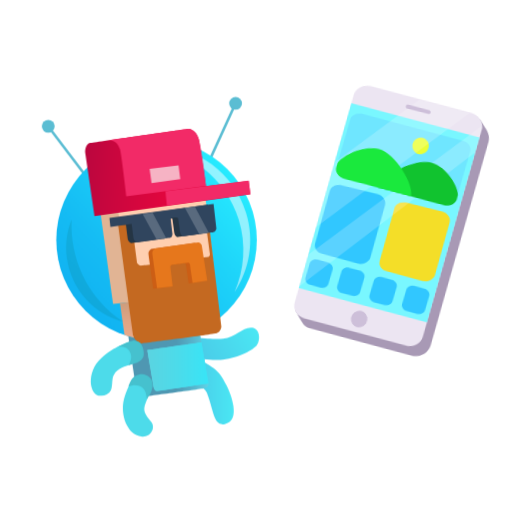
t = 0.00 s
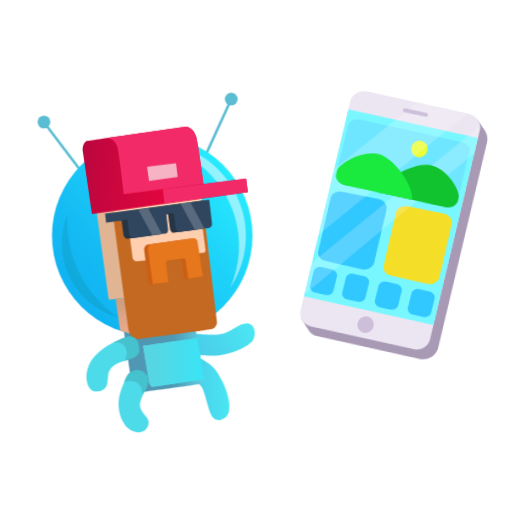
t = 1.50 s
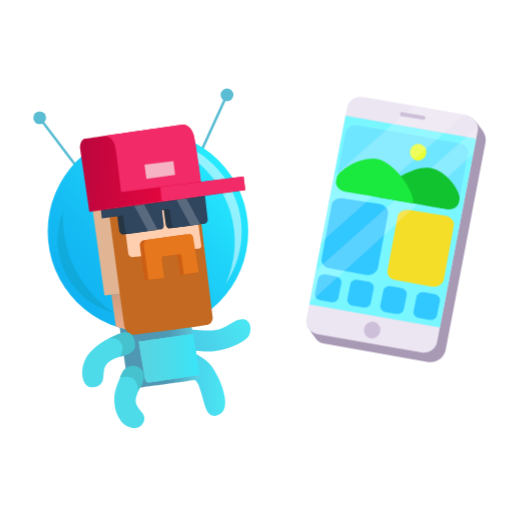
t = 3.00 s
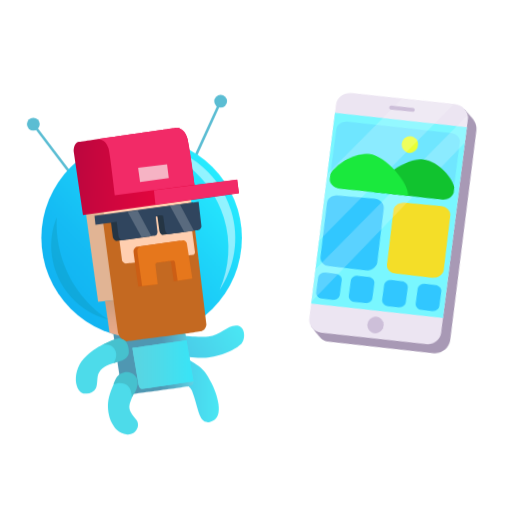
t = 5.25 s
t = 6.75 s: frame unchanged from t = 5.25 s, image omitted
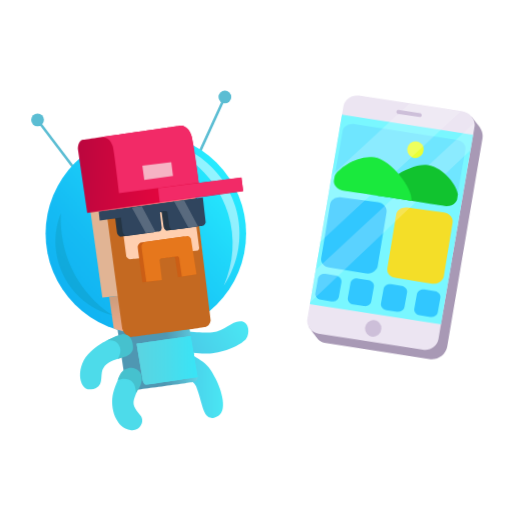
t = 8.25 s

The animated SVG that drew these frames (rendered in a browser with its animation timeline set to each time). Animation: 8 CSS @keyframes rules; frames cover the first 8.25 s, repeats indefinitely.

<svg version="1.1" id="BJye_jO2z" xmlns="http://www.w3.org/2000/svg" xmlns:xlink="http://www.w3.org/1999/xlink" x="0px" y="0px" viewBox="0 0 600 600" style="enable-background:new 0 0 600 600;" xml:space="preserve"><style>@-webkit-keyframes rJ-ygui_hf_ByAV0idnf_Animation{0%{-webkit-transform: rotate(5deg);transform: rotate(5deg);}25%{-webkit-transform: rotate(0deg);transform: rotate(0deg);}50%{-webkit-transform: rotate(-5deg);transform: rotate(-5deg);}75%{-webkit-transform: rotate(0deg);transform: rotate(0deg);}100%{-webkit-transform: rotate(5deg);transform: rotate(5deg);}}@keyframes rJ-ygui_hf_ByAV0idnf_Animation{0%{-webkit-transform: rotate(5deg);transform: rotate(5deg);}25%{-webkit-transform: rotate(0deg);transform: rotate(0deg);}50%{-webkit-transform: rotate(-5deg);transform: rotate(-5deg);}75%{-webkit-transform: rotate(0deg);transform: rotate(0deg);}100%{-webkit-transform: rotate(5deg);transform: rotate(5deg);}}@-webkit-keyframes rJ-ygui_hf_BJUu9jd2z_Animation{0%{-webkit-transform: translate(-5px, -10px);transform: translate(-5px, -10px);}25%{-webkit-transform: translate(0px, 0px);transform: translate(0px, 0px);}50%{-webkit-transform: translate(-5px, -10px);transform: translate(-5px, -10px);}75%{-webkit-transform: translate(0px, 0px);transform: translate(0px, 0px);}100%{-webkit-transform: translate(-5px, -10px);transform: translate(-5px, -10px);}}@keyframes rJ-ygui_hf_BJUu9jd2z_Animation{0%{-webkit-transform: translate(-5px, -10px);transform: translate(-5px, -10px);}25%{-webkit-transform: translate(0px, 0px);transform: translate(0px, 0px);}50%{-webkit-transform: translate(-5px, -10px);transform: translate(-5px, -10px);}75%{-webkit-transform: translate(0px, 0px);transform: translate(0px, 0px);}100%{-webkit-transform: translate(-5px, -10px);transform: translate(-5px, -10px);}}@-webkit-keyframes rJ8fklujOhz_SkhkYsuhf_Animation{0%{-webkit-transform: translate(6px, 5px);transform: translate(6px, 5px);}25%{-webkit-transform: translate(0px, 0px);transform: translate(0px, 0px);}50%{-webkit-transform: translate(-10px, 5px);transform: translate(-10px, 5px);}75%{-webkit-transform: translate(0px, 0px);transform: translate(0px, 0px);}100%{-webkit-transform: translate(6px, 5px);transform: translate(6px, 5px);}}@keyframes rJ8fklujOhz_SkhkYsuhf_Animation{0%{-webkit-transform: translate(6px, 5px);transform: translate(6px, 5px);}25%{-webkit-transform: translate(0px, 0px);transform: translate(0px, 0px);}50%{-webkit-transform: translate(-10px, 5px);transform: translate(-10px, 5px);}75%{-webkit-transform: translate(0px, 0px);transform: translate(0px, 0px);}100%{-webkit-transform: translate(6px, 5px);transform: translate(6px, 5px);}}@-webkit-keyframes S1wgyx_sOhM_Sylbusu3z_Animation{0%{-webkit-transform: translate(10px, 10px);transform: translate(10px, 10px);}25%{-webkit-transform: translate(0px, 0px);transform: translate(0px, 0px);}50%{-webkit-transform: translate(-10px, 10px);transform: translate(-10px, 10px);}75%{-webkit-transform: translate(0px, 0px);transform: translate(0px, 0px);}100%{-webkit-transform: translate(10px, 10px);transform: translate(10px, 10px);}}@keyframes S1wgyx_sOhM_Sylbusu3z_Animation{0%{-webkit-transform: translate(10px, 10px);transform: translate(10px, 10px);}25%{-webkit-transform: translate(0px, 0px);transform: translate(0px, 0px);}50%{-webkit-transform: translate(-10px, 10px);transform: translate(-10px, 10px);}75%{-webkit-transform: translate(0px, 0px);transform: translate(0px, 0px);}100%{-webkit-transform: translate(10px, 10px);transform: translate(10px, 10px);}}#BJye_jO2z *{-webkit-animation-duration: 12s;animation-duration: 12s;-webkit-animation-iteration-count: infinite;animation-iteration-count: infinite;-webkit-animation-timing-function: cubic-bezier(0, 0, 1, 1);animation-timing-function: cubic-bezier(0, 0, 1, 1);}#ByMJxuidhf{fill: #A899B5;}#HkXyxOjO3z{fill: #ECE5F2;}#rk4Jxdsunz{fill: #79F7FF;}#HyUJgOou2z{fill: #6FE6FF;}#H1vkx_i_2M{fill: #F4DE28;}#SJO1g_odhf{fill: #31C7FF;}#Hy5kxusu2f{fill: #31C7FF;}#S1oJe_odhG{fill: #31C7FF;}#ry3yguoO2M{fill: #31C7FF;}#Bkaygus_nz{fill: #31C7FF;}#ByA1gdo_hM{fill: #EAFF34;-webkit-transform:  matrix(0.4792, -0.8777, 0.8777, 0.4792, 98.6776, 523.047);transform:  matrix(0.4792, -0.8777, 0.8777, 0.4792, 98.6776, 523.047);}#B1ygygujOnM{fill: #CDBFD9;-webkit-transform:  matrix(0.4792, -0.8777, 0.8777, 0.4792, -112.3826, 584.1708);transform:  matrix(0.4792, -0.8777, 0.8777, 0.4792, -112.3826, 584.1708);}#r1bxyluid2f{opacity: 0.2;fill: #FFFFFF;}#rkGxJxuid3G{opacity: 0.2;fill: #FFFFFF;}#r1Nl1g_o_2G{fill: #11C32F;}#HJSxJgdjd3M{fill: #1AE93D;}#SyIg1ldo_nG{fill: #CDBFD9;}#BkKgyeuiO2G{fill: url(#XMLID_2_);}#r19lJldouhz{fill: url(#XMLID_3_);}#H1sgylOidhz{fill: url(#XMLID_4_);}#HJhgyxujd3M{fill: url(#XMLID_5_);}#S1axygusdhf{fill: #4DDBEA;}#ByAg1x_sd3z{-webkit-mask: url(#XMLID_7_);mask: url(#XMLID_7_);fill: #46C1CE;}#Bk1WJldod2z{fill: #4DDBEA;}#rJeWyxdod3M{-webkit-mask: url(#XMLID_8_);mask: url(#XMLID_8_);fill: #46C1CE;}#r1W-JxujO3M{fill: url(#XMLID_9_);}#BkG-Jgujdnf{fill: #5BBDD3;}#SJXW1lOiOnf{fill: #5BBDD3;}#HJ4ZklOsu3G{fill: #5BBDD3;}#H1SbyxOo_3f{fill: #5BBDD3;}#S1Ibyeuju2z{fill: url(#helmet_1_);}#r1vZkx_s_3f{fill: #E1B494;}#B1u-kldod2M{fill: #FFCFB0;}#BkF-Jxus_nz{fill: url(#SVGID_1_);}#rJcZkeOsO2G{fill: #C46921;}#B1oZkedsunf{fill: #253544;}#By2bylujO3G{fill: #30455E;}#BJTbJldsd2G{fill: #CC5E15;}#HyRZ1luju2M{fill: #E6771C;}#rJkfJx_s_hz{display: none;-webkit-mask: url(#XMLID_10_);mask: url(#XMLID_10_);fill: url(#XMLID_11_);}#Skxf1gdid2M{opacity: 0.5;fill: #FFFFFF;}#rybfJgdiO2z{fill: #46C1CE;}#SyGfyl_jdnz{fill: #46C1CE;}#SyQfyedsOnz{opacity: 0.2;fill: #0C7B87;}#rkNGylOjOhG{opacity: 0.2;fill: #FFFFFF;}#S1rfyedjunG{opacity: 0.2;fill: #FFFFFF;}#rJvGJxuj_nG{fill: url(#hat_2_);}#SyOzJxOid2z{fill: #F22A67;}#B1FGkedjuhf{fill: #F22A67;}#ry5MJldo_hz{fill: #F6B3C4;}#S1wgyx_sOhM_Sylbusu3z{-webkit-animation-name: S1wgyx_sOhM_Sylbusu3z_Animation;animation-name: S1wgyx_sOhM_Sylbusu3z_Animation;-webkit-transform-origin: 50% 50%;transform-origin: 50% 50%;transform-box: fill-box;-webkit-transform: translate(10px, 10px);transform: translate(10px, 10px);}#rJ8fklujOhz_SkhkYsuhf{-webkit-animation-name: rJ8fklujOhz_SkhkYsuhf_Animation;animation-name: rJ8fklujOhz_SkhkYsuhf_Animation;-webkit-transform-origin: 50% 50%;transform-origin: 50% 50%;transform-box: fill-box;-webkit-transform: translate(6px, 5px);transform: translate(6px, 5px);}#rJ-ygui_hf_BJUu9jd2z{-webkit-animation-name: rJ-ygui_hf_BJUu9jd2z_Animation;animation-name: rJ-ygui_hf_BJUu9jd2z_Animation;-webkit-transform-origin: 50% 50%;transform-origin: 50% 50%;transform-box: fill-box;-webkit-transform: translate(-5px, -10px);transform: translate(-5px, -10px);}#rJ-ygui_hf_ByAV0idnf{-webkit-transform-origin: 50% 50%;transform-origin: 50% 50%;transform-box: fill-box;-webkit-transform: rotate(5deg);transform: rotate(5deg);-webkit-animation-name: rJ-ygui_hf_ByAV0idnf_Animation;animation-name: rJ-ygui_hf_ByAV0idnf_Animation;}</style>

<g id="S1gylOsO2G">
	<g id="rJ-ygui_hf_BJUu9jd2z" data-animator-group="true" data-animator-type="0"><g id="rJ-ygui_hf_ByAV0idnf" data-animator-group="true" data-animator-type="1"><g id="rJ-ygui_hf">
		<path d="M500.8,424.1l-122.1-21.7c-6.3-1.5-7.3-3.7-11.3-9.3c-1.5-2.2-4.7-6.6-7-10.1l55.4-243.1&#10;&#9;&#9;&#9;c1.8-9.3,11.3-15.5,21.2-13.8l120,15.2c0.4,0.6,5.7,7.8,7.4,10.2c1.7,2.4,5.9,8.3,4.6,15.2l-46.8,243.6&#10;&#9;&#9;&#9;C520.2,419.6,510.6,425.9,500.8,424.1z" id="ByMJxuidhf"/>
		<path d="M493.7,413l-121.8-21.4c-8.6-1.5-14.4-9.4-12.8-17.5l47.7-248.3c1.6-8.1,9.9-13.6,18.5-12.1l120.8,20.9&#10;&#9;&#9;&#9;c8.6,1.5,15.3,9.9,13.8,18.1L512.2,401C510.6,409.1,502.3,414.6,493.7,413z" id="HkXyxOjO3z"/>
		<polygon points="515.5,383.6 362.5,356.7 404.9,135.6 558,162.5 &#9;&#9;" id="rk4Jxdsunz"/>
		<g id="BJrkx_oO3z">
			<path d="M523.7,245l-119.3-20.4c-6.4-1.1-11.6-7-10.7-12l11.6-58c1-5.1,7.7-8.7,14.1-7.6l119.4,21&#10;&#9;&#9;&#9;&#9;c6.4,1.1,10.9,6.2,9.9,11.2l-11.6,58.6C536.2,242.8,530.2,246.1,523.7,245z" id="HyUJgOou2z"/>
			<path d="M506.2,335.9l-41.6-7.7c-7-0.4-11.5-5.8-10.5-11.3l11.8-63c1-5.5,6.9-8.9,13.5-7.8l42.4,6.7&#10;&#9;&#9;&#9;&#9;c6.6,1.1,11.1,6.6,10,12.1L520,328C519.4,331.3,513.6,337.2,506.2,335.9z" id="H1vkx_i_2M"/>
			<path d="M429,322.2l-41.6-7.7c-7-0.4-11.5-5.8-10.5-11.3l11.8-63c1-5.5,6.9-8.9,13.5-7.8l42.4,6.7&#10;&#9;&#9;&#9;&#9;c6.6,1.1,11.1,6.6,10,12.1l-11.8,63C442.2,317.6,436.4,323.5,429,322.2z" id="SJO1g_odhf"/>
			<g id="rkKkl_iOhf">
				<path d="M387.7,354.1l-12.3-2.2c-4.2-0.8-7-4.4-6.2-8l3.4-17c0.7-3.7,4.7-6,8.9-5.3l12.3,2.2c4.2,0.8,7,4.4,6.2,8&#10;&#9;&#9;&#9;&#9;&#9;l-3.4,17C395.9,352.4,391.9,354.8,387.7,354.1z" id="Hy5kxusu2f"/>
				<path d="M425.6,360.4l-12.3-2.2c-4.2-0.8-7-4.4-6.2-8l3.4-17c0.7-3.7,4.7-6,8.9-5.3l12.3,2.2c4.2,0.8,7,4.4,6.2,8&#10;&#9;&#9;&#9;&#9;&#9;l-3.4,17C433.8,358.8,429.8,361.2,425.6,360.4z" id="S1oJe_odhG"/>
				<path d="M464.3,367.9l-12.3-2.2c-4.2-0.8-7-4.4-6.2-8l3.4-17c0.7-3.7,4.7-6,8.9-5.3l12.3,2.2c4.2,0.8,7,4.4,6.2,8&#10;&#9;&#9;&#9;&#9;&#9;l-3.4,17C472.4,366.3,468.4,368.6,464.3,367.9z" id="ry3yguoO2M"/>
				<path d="M503.2,374.9l-12.3-2.2c-4.2-0.8-7-4.4-6.2-8l3.4-17c0.7-3.7,4.7-6,8.9-5.3l12.3,2.2c4.2,0.8,7,4.4,6.2,8&#10;&#9;&#9;&#9;&#9;&#9;l-3.4,17C511.3,373.3,507.3,375.6,503.2,374.9z" id="Bkaygus_nz"/>
			</g>
			
				<ellipse id="ByA1gdo_hM" cx="490.1" cy="178.4" rx="9.8" ry="9.6"/>
		</g>
		
			<ellipse id="B1ygygujOnM" cx="436.1" cy="386.8" rx="9.8" ry="9.6"/>
		<g id="ryxxyeui_2z">
			<path d="M554.5,180.5L362.8,354.8l7.3-38l189.8-168.4c0,0,0.2,1.8,0.2,2.5C560.1,152.8,554.5,180.5,554.5,180.5z" id="r1bxyluid2f"/>
			<path d="M543.9,134.9L376.1,284.2l15.3-77.6l92.8-82.3l55.1,9.8C540.2,134.3,542.6,134.7,543.9,134.9z" id="rkGxJxuid3G"/>
		</g>
		<g id="rJ7lkxus_3G">
			<path d="M538.7,232c-0.3-8.8-15.1-31.9-34.6-35.2c-20.1-3.5-57.7,21.1-60.3,34.5c4.9,0.5,66.1,11.6,79.3,13.8&#10;&#9;&#9;&#9;&#9;c1.2,0.2,1.9,0.2,2.3,0.3c2.1,0,4-0.4,5.5-1c3.6-1.3,5.8-3.7,6.7-6.3C538.2,235.1,538.2,234.9,538.7,232z" id="r1Nl1g_o_2G"/>
			<path d="M394.9,207.1c3.6-8.2,27.2-24.2,46.7-20.8c20.1,3.5,45,38.5,42.4,52c-4.8-1.2-66.2-11.4-79.3-13.7&#10;&#9;&#9;&#9;&#9;c-1.2-0.2-1.9-0.4-2.3-0.5c-2-0.7-3.6-1.7-4.8-2.8c-2.9-2.5-4.1-5.4-3.9-8.2C394.3,210.2,394.3,209.9,394.9,207.1z" id="HJSxJgdjd3M"/>
		</g>
		<path d="M495.7,140.3l-25-4.3c-1.3-0.2-2.1-1.4-1.9-2.6l0,0c0.2-1.2,1.4-2,2.7-1.8l25,4.3c1.3,0.2,2.1,1.4,1.9,2.6&#10;&#9;&#9;&#9;l0,0C498.2,139.7,497,140.5,495.7,140.3z" id="SyIg1ldo_nG"/>
	</g></g></g>
	<g id="S1wgyx_sOhM_Sylbusu3z" data-animator-group="true" data-animator-type="0"><g id="S1wgyx_sOhM">
		<g id="H1dg1x_jd2G">
			<linearGradient id="XMLID_2_" gradientUnits="userSpaceOnUse" x1="206.5562" y1="414.7946" x2="286.2675" y2="368.7733">
				<stop offset="0" style="stop-color:#52DEF0"/>
				<stop offset="0" style="stop-color:#4AC5E5"/>
				<stop offset="1" style="stop-color:#4AE7F4"/>
				<stop offset="1" style="stop-color:#50E0ED"/>
				<stop offset="1" style="stop-color:#5BD4E1"/>
			</linearGradient>
			<path id="BkKgyeuiO2G" d="M207.1,384.2c0,0,32.3,4,44.3,2.7c15.5-1.6,23.5-15,34.8-12.8c7.8,1.5,9.5,13.8,4.7,20.5&#10;&#9;&#9;&#9;&#9;c-3.8,5.4-20.7,14.6-39.8,17c-12.2,1.5-48.4-3.7-48.4-3.7L207.1,384.2z"/>
			<linearGradient id="XMLID_3_" gradientUnits="userSpaceOnUse" x1="205.7409" y1="449.155" x2="264.0007" y2="449.155">
				<stop offset="0" style="stop-color:#52DEF0"/>
				<stop offset="0" style="stop-color:#4AC5E5"/>
				<stop offset="1" style="stop-color:#4AE7F4"/>
				<stop offset="1" style="stop-color:#50E0ED"/>
				<stop offset="1" style="stop-color:#5BD4E1"/>
			</linearGradient>
			<path id="r19lJldouhz" d="M224.9,411.1c0,0,10.5,7.1,12.7,8.5c7.6,4.6,12.4,10.9,18,22.5c8.3,17.3,14.5,41.7-2.2,44.9&#10;&#9;&#9;&#9;&#9;c-13.4,2.6-12.7-15.1-21.1-36.7c-3.9-10.1-26.7-15.3-26.7-15.3L224.9,411.1z"/>
			
				<linearGradient id="XMLID_4_" gradientUnits="userSpaceOnUse" x1="871.3785" y1="407.3327" x2="967.2916" y2="407.3327" gradientTransform="matrix(-1 0 0 1 1105.5945 0)">
				<stop offset="0" style="stop-color:#60D3E7"/>
				<stop offset="0.1876" style="stop-color:#57B5CC"/>
				<stop offset="0.3925" style="stop-color:#4F98B3"/>
				<stop offset="1" style="stop-color:#4F97B2"/>
			</linearGradient>
			<path id="H1sgylOidhz" d="M220.6,359.6c0,0,13.7,77,13.6,79.6c-0.1,2.6-0.7,4.7-4.4,5.7c-3.7,1-72.9,10.1-72.9,10.1&#10;&#9;&#9;&#9;&#9;s-6,1.5-7.1-7.1c-1.1-8.6-11.5-77.4-11.5-77.4L220.6,359.6z"/>
			
				<linearGradient id="XMLID_5_" gradientUnits="userSpaceOnUse" x1="871.3793" y1="419.5768" x2="943.0534" y2="419.5768" gradientTransform="matrix(-1 0 0 1 1105.5945 0)">
				<stop offset="0" style="stop-color:#38E5F7"/>
				<stop offset="0.5243" style="stop-color:#4DDBEA"/>
				<stop offset="1" style="stop-color:#5BD4E1"/>
				<stop offset="1" style="stop-color:#5BD4E1"/>
				<stop offset="1" style="stop-color:#5AD4E1"/>
				<stop offset="1" style="stop-color:#5BD4E1"/>
				<stop offset="1" style="stop-color:#5BD4E1"/>
			</linearGradient>
			<path id="HJhgyxujd3M" d="M162.5,400.3c0.6,3.1,7.5,43.6,7.5,43.6s1.3,3.1,3.3,4.2c1,0.5,54.5-7.8,60.8-8.8l-8.1-48&#10;&#9;&#9;&#9;&#9;C226.2,391.2,163.3,400.1,162.5,400.3z"/>
			<path id="S1axygusdhf" d="M154.1,401.2c1.2,7.4-8.2,14.8-11.3,16c-5.7,2.3-14.7,4.1-19.3,11.8&#10;&#9;&#9;&#9;&#9;c-4.8,8,2.7,22.7-14.3,24.7c-14.9,1.8-19.2-27.8-0.3-44.4c15.9-14,30.3-17.4,30.3-17.4S153.1,394.7,154.1,401.2z"/>
			<defs>
				<filter id="Adobe_OpacityMaskFilter" filterUnits="userSpaceOnUse" x="128.6" y="380.5" width="31.2" height="39.4">
					<feColorMatrix type="matrix" values="1 0 0 0 0  0 1 0 0 0  0 0 1 0 0  0 0 0 1 0"/>
				</filter>
			</defs>
			<mask maskUnits="userSpaceOnUse" x="128.6" y="380.5" width="31.2" height="39.4" id="XMLID_7_">
				<g id="XMLID_26_" class="st16">
					<path id="XMLID_28_" class="st17" d="M157,405.1c1.2,7.4-4.1,11.6-4.1,11.6s-21.3,0-25.1,8.5c-3.8,8.5,4,18.2-7.7,22.2&#10;&#9;&#9;&#9;&#9;&#9;&#9;c-11.7,3.9-17.9-22.4-3.5-37.9c14.4-15.5,33.7-11.7,33.7-11.7S156,398.7,157,405.1z"/>
					<path id="XMLID_27_" class="st18" d="M155.5,401.1c1,4-0.7,8.7-2.7,10.7c-2.4,2.4-5.5,3.6-7.6,4.6c-5.4,2.5-12.8,3.1-15.5,9.4&#10;&#9;&#9;&#9;&#9;&#9;&#9;c-3.8,8.5,2.8,19.7-9.5,21.7c-14.8,2.4-20-27.4-5.6-42.9c16.9-11,22.2-12.8,25.2-13.4c1.3-0.3,4-0.2,5.1,0&#10;&#9;&#9;&#9;&#9;&#9;&#9;C151.8,392.2,154.1,395.4,155.5,401.1z"/>
				</g>
			</mask>
			<path id="ByAg1x_sd3z" d="M128.6,395.9c0,0,12.9-0.8,14.7,9.5c1.7,9.6-5,14.5-5,14.5l21.5-4.7l-7.3-34.8L128.6,395.9z&#10;&#9;&#9;&#9;&#9;"/>
			<path id="Bk1WJldod2z" d="M156.4,501.6c10.1,0.9,16.4-10.6,10.5-17.5c-7.3-8.5-9.7-12.8-6.6-20.9&#10;&#9;&#9;&#9;&#9;c3.3-8.8,8.3-22.2,4.9-26.2c-3.1-3.6-17.4-7.3-20.7-1.9c-3.1,5.1-8.5,17-10.1,26.5c-1.4,8.8,0.2,19.7,4.5,27.2&#10;&#9;&#9;&#9;&#9;C141.6,493.4,145.6,500.5,156.4,501.6z"/>
			<defs>
				<filter id="Adobe_OpacityMaskFilter_1_" filterUnits="userSpaceOnUse" x="140.6" y="429" width="29.7" height="29.2">
					<feColorMatrix type="matrix" values="1 0 0 0 0  0 1 0 0 0  0 0 1 0 0  0 0 0 1 0"/>
				</filter>
			</defs>
			<mask maskUnits="userSpaceOnUse" x="140.6" y="429" width="29.7" height="29.2" id="XMLID_8_">
				<g id="XMLID_15_" class="st20">
					<path id="XMLID_23_" class="st18" d="M162.2,492.8c9.8-2.4,5-12.2,3.4-15.5c-1.7-3.3-5.7-15.1-2.4-21.4&#10;&#9;&#9;&#9;&#9;&#9;&#9;c3.7-7.2,5.5-19.3-1.4-24c-3.9-2.7-12-3.3-16.1,1c-4.1,4.3-10.3,22-8.9,27.8c1.4,5.8,9.8,24.8,9.8,24.8&#10;&#9;&#9;&#9;&#9;&#9;&#9;S150.3,495.7,162.2,492.8z"/>
				</g>
			</mask>
			<path id="rJeWyxdod3M" d="M140.6,442.4c0,0,5.8-4.7,14.3,0.7c8.5,5.4,7.2,15.2,7.2,15.2l8.2-18l-9.6-10.6l-18.8-0.6&#10;&#9;&#9;&#9;&#9;L140.6,442.4z"/>
			
				<linearGradient id="XMLID_9_" gradientUnits="userSpaceOnUse" x1="871.3793" y1="419.5673" x2="943.0534" y2="419.5673" gradientTransform="matrix(-1 0 0 1 1105.5945 0)">
				<stop offset="0" style="stop-color:#38E5F7"/>
				<stop offset="0.5243" style="stop-color:#4DDBEA"/>
				<stop offset="1" style="stop-color:#5BD4E1"/>
				<stop offset="1" style="stop-color:#5BD4E1"/>
				<stop offset="1" style="stop-color:#5AD4E1"/>
				<stop offset="1" style="stop-color:#5BD4E1"/>
				<stop offset="1" style="stop-color:#5BD4E1"/>
			</linearGradient>
			<path id="r1W-JxujO3M" d="M162.5,400.3c0.6,3.1,7.5,43.6,7.5,43.6s1,4.3,3.3,4.2c4.4-0.2,54.5-7.8,60.8-8.8l-8.1-48&#10;&#9;&#9;&#9;&#9;C226.2,391.2,163.3,400.1,162.5,400.3z"/>
		</g>
		<circle id="BkG-Jgujdnf" cx="266" cy="111.1" r="7.5"/>
		<polygon id="SJXW1lOiOnf" points="235.4,181.7 265.3,116.1 262.8,114.5 233.6,178.4 &#9;&#9;"/>
		<circle id="HJ4ZklOsu3G" cx="46.5" cy="138" r="7.5"/>
		<polygon id="H1SbyxOo_3f" points="94.1,198.4 50.5,141.1 47.9,142.5 90.3,198.5 &#9;&#9;"/>
		
			<linearGradient id="helmet_1_" gradientUnits="userSpaceOnUse" x1="750.7057" y1="1199.812" x2="985.6449" y2="1199.812" gradientTransform="matrix(0.7424 -0.67 -0.67 -0.7424 332.6854 1743.6372)">
			<stop offset="0" style="stop-color:#11B3F2"/>
			<stop offset="0.2618" style="stop-color:#15BCF4"/>
			<stop offset="0.6955" style="stop-color:#1FD6FA"/>
			<stop offset="0.9944" style="stop-color:#27EBFF"/>
		</linearGradient>
		<circle id="S1Ibyeuju2z" cx="173.4" cy="271.3" r="117.5"/>
		<polygon id="r1vZkx_s_3f" points="106.6,231.6 122.4,346.2 145.7,343.8 127.3,228.3 &#9;&#9;"/>
		<polygon id="B1u-kldod2M" points="229.7,213.9 239.7,296.1 137,308.1 127.3,228.3 &#9;&#9;"/>
		<linearGradient id="SVGID_1_" gradientUnits="userSpaceOnUse" x1="138.8224" y1="343.8882" x2="138.8224" y2="385.8317">
			<stop offset="0" style="stop-color:#CC9D7D"/>
			<stop offset="0.5373" style="stop-color:#DFA585"/>
			<stop offset="1" style="stop-color:#EBAA8A"/>
		</linearGradient>
		<path d="M130.5,345.3l5.3,37.3c0,0,7.3,2.5,11.3,3.2c-0.3-5.1-2.8-41.9-2.8-41.9L130.5,345.3z" id="BkF-Jxus_nz"/>
		<path id="rJcZkeOsO2G" d="M235.7,259.7l13.6,113.1c0,0-0.4,6.1-5.5,7.6c-5.1,1.5-88.3,12-88.3,12s-8.1-2.6-9.3-8.7&#10;&#9;&#9;&#9;S128,251,128,251l16-2l6.5,49.2c0,0,2,3.3,4.5,3.2c2.5,0,79.3-10.2,79.3-10.2s1.9-1.4,1.6-3.9c-0.3-2.5-3.9-28.7-3.9-28.7&#10;&#9;&#9;&#9;L235.7,259.7z"/>
		<path id="B1oZkedsunf" d="M233.5,229.9l3.3,28.9c0,0-0.9,3.7-3.8,4.3c-2.9,0.6-35.4,4.8-35.4,4.8s-2.8-1.6-3.2-4&#10;&#9;&#9;&#9;c-0.4-2.4-2.4-17.1-2.4-17.1s-0.2-1.7-4.3-1c-4.1,0.6-4.4,2.1-4.4,2.1l2,17.3c0,0-0.3,3.7-2.5,4.3c-2.2,0.6-39.1,5.4-39.1,5.4&#10;&#9;&#9;&#9;s-3.5-1.8-4-4.4c-0.4-2.6-2.2-17.1-2.2-17.1l-15.3-0.2l-1.4-7.3L233.5,229.9z"/>
		<path id="By2bylujO3G" d="M240.2,229l3.3,28.9c0,0-0.9,3.7-3.8,4.3c-2.9,0.6-35.4,4.8-35.4,4.8s-2.8-1.6-3.2-4&#10;&#9;&#9;&#9;c-0.4-2.4-2.4-17.1-2.4-17.1s-0.2-1.7-4.3-1s-4.4,2.1-4.4,2.1l2,17.3c0,0-0.3,3.7-2.5,4.3c-2.2,0.6-39.1,5.4-39.1,5.4&#10;&#9;&#9;&#9;s-3.5-1.8-4-4.4c-0.4-2.6-2.2-17.1-2.2-17.1l-24.9,3.3l-1.1-10.5L240.2,229z"/>
		<path id="BJTbJldsd2G" d="M217.6,274.8l-50.3,6.8c0,0-3.7,1.9-3.4,5.7s5.7,41.1,5.7,41.1l18.2-2.1l-2.8-23.3&#10;&#9;&#9;&#9;c0,0,0.4-2.1,2.2-2.3s19.1-2.4,19.1-2.4s1.6,0.6,1.7,2.1c0.1,1.5,3.2,21.8,3.2,21.8l17.1-2.6l-6.5-41.6&#10;&#9;&#9;&#9;C221.8,278.1,220.6,274.4,217.6,274.8z"/>
		<path id="HyRZ1luju2M" d="M222.1,274.2l-50.3,6.8c0,0-3.7,1.9-3.4,5.7s5.7,41.1,5.7,41.1l18.2-2.1l-2.8-23.3&#10;&#9;&#9;&#9;c0,0,0.4-2.1,2.2-2.3s19.1-2.4,19.1-2.4s1.6,0.6,1.7,2.1s3.2,21.8,3.2,21.8l17.1-2.6l-6.5-41.6C226.2,277.4,225,273.8,222.1,274.2&#10;&#9;&#9;&#9;z"/>
		<defs>
			<filter id="Adobe_OpacityMaskFilter_2_" filterUnits="userSpaceOnUse" x="112.6" y="129" width="129" height="96.2">
				<feColorMatrix type="matrix" values="1 0 0 0 0  0 1 0 0 0  0 0 1 0 0  0 0 0 1 0"/>
			</filter>
		</defs>
		<mask maskUnits="userSpaceOnUse" x="112.6" y="129" width="129" height="96.2" id="XMLID_10_">
			<g id="XMLID_6_" class="st33">
				<path id="hat_3_" class="st18" d="M285.4,206.6l2,15.8l-182.7,25.5L93.8,173c0,0,1.2-10,5.9-10.9c4.2-0.8,95.1-13.7,113-16.3&#10;&#9;&#9;&#9;&#9;&#9;c2.4-0.3,4.9,0.2,6.8,1.6c3.1,2.1,7,6.1,8.1,13c1.9,11.6,7.9,52.6,7.9,52.6L285.4,206.6z"/>
			</g>
		</mask>
		
			<linearGradient id="XMLID_11_" gradientUnits="userSpaceOnUse" x1="1222.566" y1="176.5569" x2="1313.7502" y2="267.741" gradientTransform="matrix(-0.9962 -8.750370e-02 -8.750370e-02 0.9962 1465.4445 62.5251)">
			<stop offset="0" style="stop-color:#FF4AB5"/>
			<stop offset="0.2446" style="stop-color:#FC4194"/>
			<stop offset="0.7577" style="stop-color:#F53153"/>
			<stop offset="1" style="stop-color:#F22A3A"/>
		</linearGradient>
		<path id="rJkfJx_s_hz" d="M135.7,174.9c0,0-2.2-17.9-14.6-16.1c-12.4,1.8-7.6-16.8-7.6-16.8L230.1,129l11.5,83.2&#10;&#9;&#9;&#9;l-99.1,13L135.7,174.9z"/>
		<path id="Skxf1gdid2M" d="M264.7,332.3c11.4-25.7,13.9-55.5,5.1-84.5c-15-49.4-58.7-82.3-107.3-85.9&#10;&#9;&#9;&#9;c51.1-5,100.3,26.5,115.8,77.5C288.4,272.1,282.3,305.9,264.7,332.3z"/>
		<path d="M128,396.3c0,0,11.3-6.2,17.6-7.2c2.6-0.4,5.9,0.8,8.1,2.5c3.3,2.7,5.2,9.2,4.6,14.8c-0.7,6-8.9,9-8.9,9&#10;&#9;&#9;&#9;l-9.1,2.7c0,0,1.9-2,2.9-6.2c1.3-5-0.1-10.2-4.9-13.8C134.6,395.4,128,396.3,128,396.3z" id="rybfJgdiO2z"/>
		<path d="M140.4,443c0,0,2.3-7.4,5.3-10.2c1.2-1.2,3.8-3.3,7.7-4c4.5-0.8,10.9,1.1,13.8,6.1c3,5.2,0.8,12.2-0.4,14.8&#10;&#9;&#9;&#9;c-1.2,2.8-4.8,8.4-4.8,8.4s-0.5-7.9-3.1-11.5c-2.8-3.8-6.2-5.1-11.5-5.1C144.6,441.7,140.4,443,140.4,443z" id="SyGfyl_jdnz"/>
		<path id="SyQfyedsOnz" d="M75.1,273.7c5.7,39.8,28.3,73,59.4,93.4c-33.8-8.9-60.8-37.3-66.1-74.1&#10;&#9;&#9;&#9;c-2.3-16.1-0.2-31.9,5.5-46C73.5,255.8,73.8,264.7,75.1,273.7z"/>
		<polygon id="rkNGylOjOhG" points="206.4,233.5 223.4,264.5 234.7,263 218.3,232.1 &#9;&#9;"/>
		<polygon id="S1rfyedjunG" points="157.1,240.9 173.4,270.7 184.7,269.2 168.7,239.3 &#9;&#9;"/>
	</g></g>
	<g id="rJ8fklujOhz_SkhkYsuhf" data-animator-group="true" data-animator-type="0"><g id="rJ8fklujOhz">
		
			<linearGradient id="hat_2_" gradientUnits="userSpaceOnUse" x1="1356.7164" y1="248.3603" x2="1159.4896" y2="248.3603" gradientTransform="matrix(-0.9962 -8.750370e-02 -8.750370e-02 0.9962 1465.4445 62.5251)">
			<stop offset="0" style="stop-color:#BB063E"/>
			<stop offset="0.1392" style="stop-color:#C7063E"/>
			<stop offset="0.4785" style="stop-color:#E0063E"/>
		</linearGradient>
		<path id="rJvGJxuj_nG" d="M285.4,207l2,15.8l-182.7,25.5l-10.9-74.9c0,0-0.3-9.7,5.9-10.9c4.2-0.9,95.1-13.7,113-16.3&#10;&#9;&#9;&#9;c2.4-0.3,4.9,0.2,6.8,1.6c3.1,2.1,7,6.1,8.1,13c1.9,11.6,7.9,52.2,7.9,52.2L285.4,207z"/>
		<path d="M120.7,159.3c0,0,87.5-12.7,92-13.1c4-0.4,10.6,0.8,13.9,10.8c3.3,10,8.9,55.9,8.9,55.9L142,225&#10;&#9;&#9;&#9;c0,0-5.9-51.4-7.5-55.2C133,166,130.7,159.3,120.7,159.3z" id="SyOzJxOid2z"/>
		<polygon id="B1FGkedjuhf" points="285.4,206.6 287.4,222.4 189.6,236 187.8,219.1 &#9;&#9;"/>
		<polygon id="ry5MJldo_hz" points="203.2,188.9 205.3,204.9 171.6,209.6 169.3,193 &#9;&#9;"/>
	</g></g>
</g>
</svg>